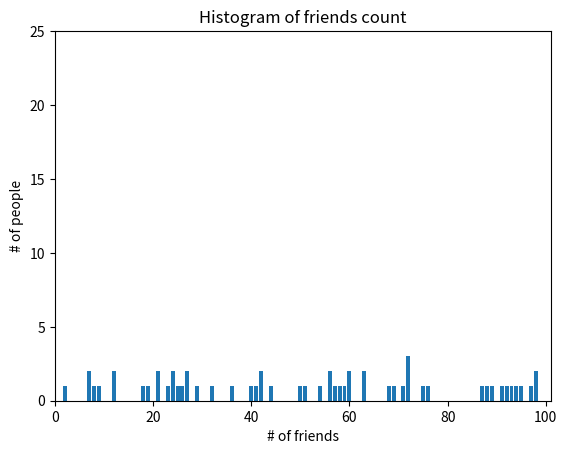

Generate this figure with matplotlib:
import random
from collections import Counter
from matplotlib import pyplot as plt


def plot_friends_vs_people(num_of_friends, num_of_people):
    friends_count = Counter(num_of_friends)
    xs = num_of_people
    ys = [friends_count[x] for x in xs]
    plt.bar(xs, ys)
    plt.axis([0, 101, 0, 25])
    plt.title("Histogram of friends count")
    plt.xlabel("# of friends")
    plt.ylabel("# of people")
    plt.draw()


def mean(v): return sum(v) / len(v)


def median(v):
    v.sort()
    return mean([v[len(v) // 2], v[len(v) // 2 + 1]]) if 0 == len(v) % 2 else v[len(v) // 2]


def main():
    random.seed(42)
    num_of_friends = [random.randint(1, 204) for _ in range(100)]
    num_of_people = range(101)
    plot_friends_vs_people(num_of_friends, num_of_people)

    mean_num_of_friends = mean(num_of_friends)
    print(mean_num_of_friends)

    median_num_of_friends = median(num_of_friends)
    print(median_num_of_friends)
    plt.show()


if __name__ == '__main__':
    main()
